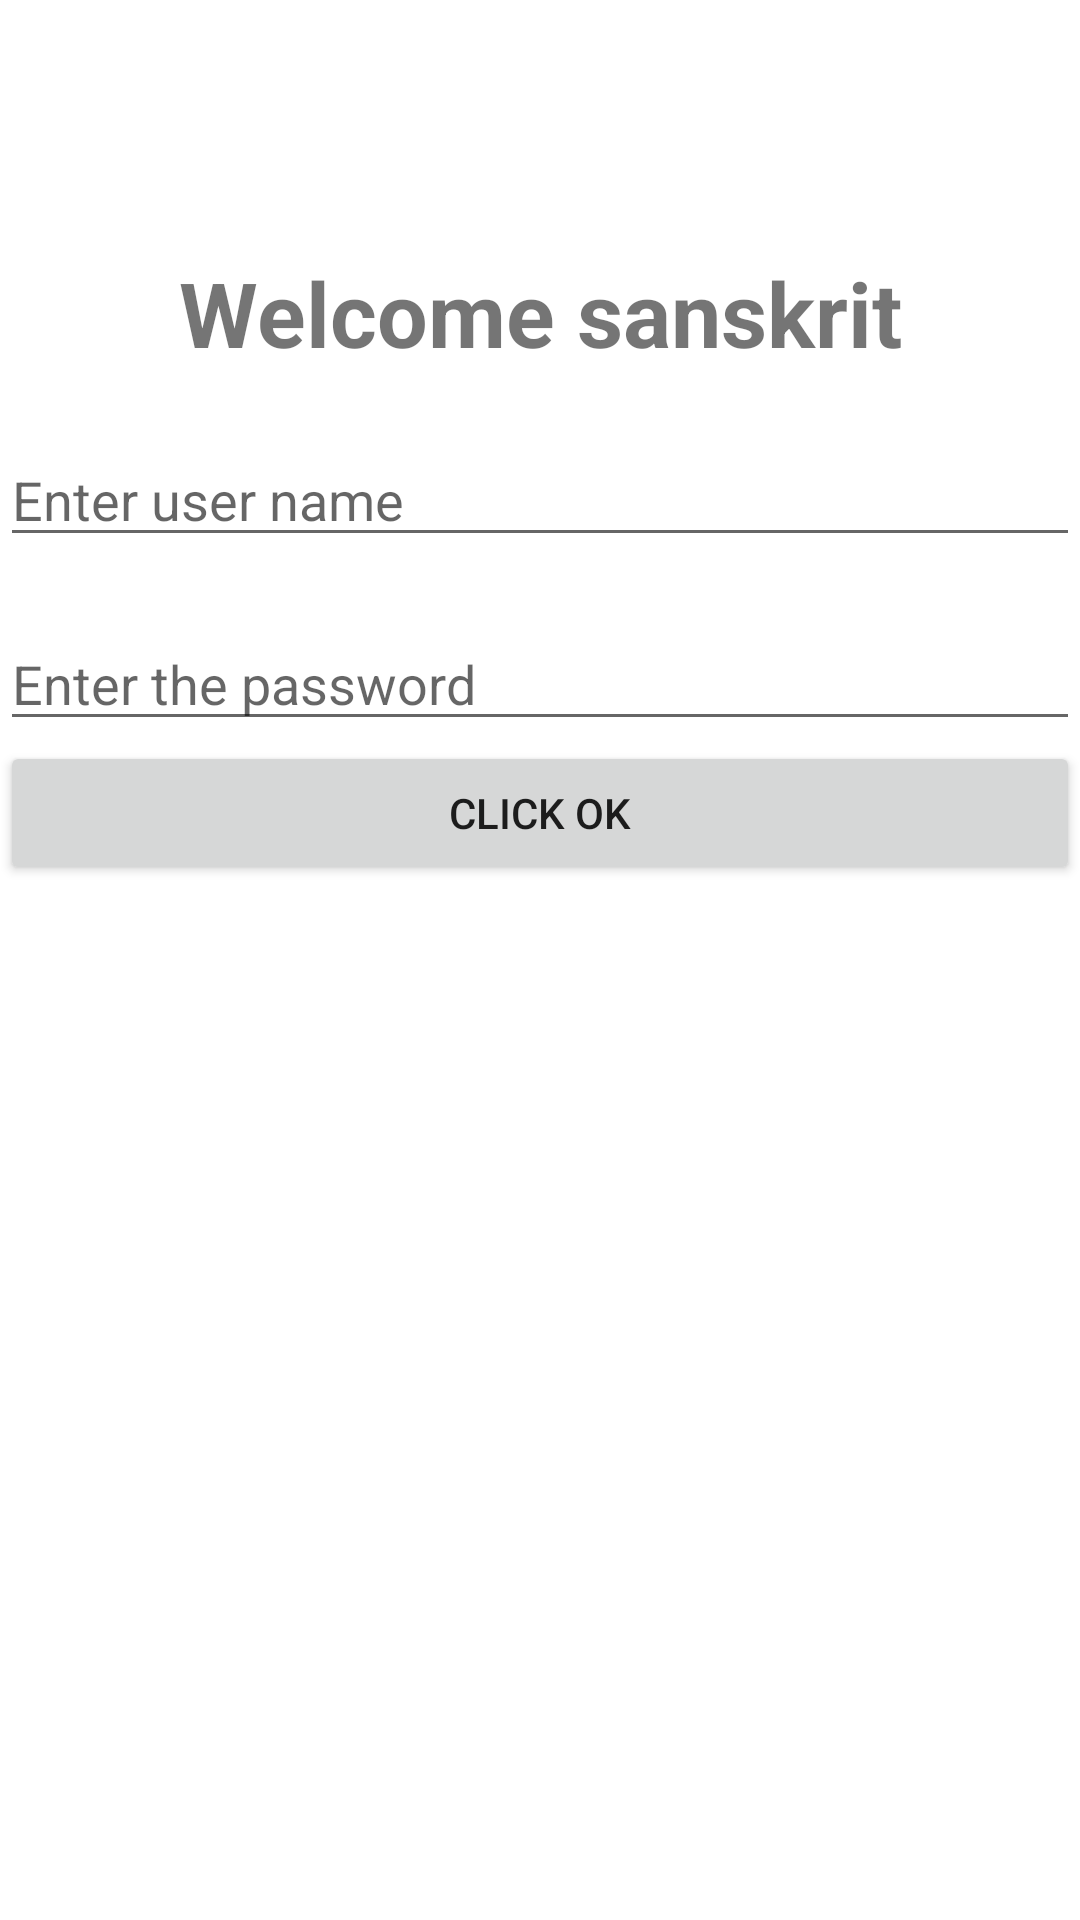

Produce the Android XML layout that renders to this screen, including the resource entries it uses.
<!-- AndroidManifest.xml: application theme Theme.Snasktiti_Application -->
<!-- res/layout/activity_main.xml -->
<?xml version="1.0" encoding="utf-8"?>
<androidx.constraintlayout.widget.ConstraintLayout xmlns:android="http://schemas.android.com/apk/res/android"
    xmlns:app="http://schemas.android.com/apk/res-auto"
    xmlns:tools="http://schemas.android.com/tools"
    android:layout_width="match_parent"
    android:layout_height="match_parent"
    tools:context=".MainActivity">

    <TextView
        android:id="@+id/textView"
        android:layout_width="match_parent"
        android:layout_height="wrap_content"
        android:layout_marginTop="84dp"
        android:gravity="center"
        android:text="Welcome sanskrit"
        android:textSize="30dp"
        android:textStyle="bold"
        app:layout_constraintTop_toTopOf="parent"
        tools:layout_editor_absoluteX="0dp" />

    <EditText
        android:hint="Enter user name"
        android:layout_marginTop="20dp"
        android:id="@+id/edt_username"
        android:layout_width="match_parent"
        android:layout_height="wrap_content"
        app:layout_constraintTop_toBottomOf="@+id/textView"
        tools:layout_editor_absoluteX="16dp" />

    <EditText
        android:hint="Enter the password"
        android:layout_marginTop="20dp"
        android:id="@+id/edt_passsword"
        android:layout_width="match_parent"
        android:layout_height="wrap_content"
        app:layout_constraintTop_toBottomOf="@+id/edt_username"
        tools:layout_editor_absoluteX="16dp" />

    <Button
        android:id="@+id/btn_click"
        android:layout_width="match_parent"
        android:layout_height="wrap_content"
        android:text="Click ok"
        app:layout_constraintTop_toBottomOf="@+id/edt_passsword"
        tools:layout_editor_absoluteX="0dp" />

</androidx.constraintlayout.widget.ConstraintLayout>
<!-- resources referenced by this layout -->
<resources>
  <style name="Theme.Snasktiti_Application" parent="Theme.MaterialComponents.DayNight.DarkActionBar">
          
          <item name="colorPrimary">@color/purple_500</item>
          <item name="colorPrimaryVariant">@color/purple_700</item>
          <item name="colorOnPrimary">@color/white</item>
          
          <item name="colorSecondary">@color/teal_200</item>
          <item name="colorSecondaryVariant">@color/teal_700</item>
          <item name="colorOnSecondary">@color/black</item>
          
          <item name="android:statusBarColor" tools:targetApi="l">?attr/colorPrimaryVariant</item>
          
      </style>
  <!-- not gathered from this repository: default colours our renderer supplied (Android Studio template values) -->
  <color name="purple_500">#FF6200EE</color>
  <color name="purple_700">#FF3700B3</color>
  <color name="teal_200">#FF03DAC5</color>
  <color name="teal_700">#FF018786</color>
  <color name="black">#FF000000</color>
  <color name="white">#FFFFFFFF</color>
</resources>
